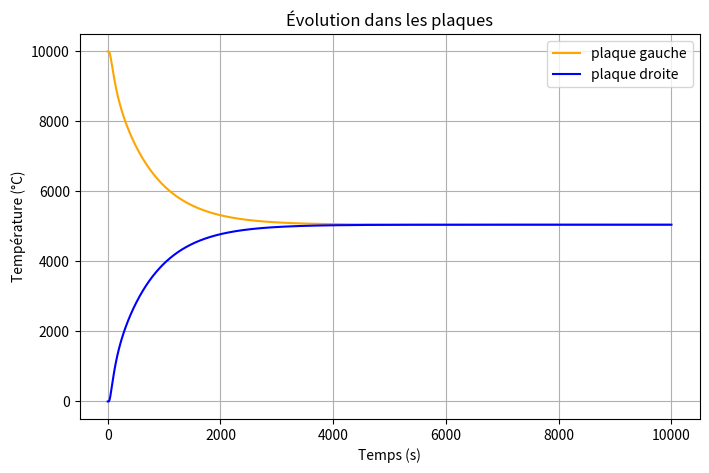

Recreate this plot in Python.
import numpy as np
import matplotlib.pyplot as plt

"""
Simulation de la diffusion thermique dans une barre 1D de longueur 2*L_bar,
constituée de deux moitiés identiques accolées, avec conditions initiales
différentes sur chaque moitié.

Paramètres :
- L_bar   : longueur d’une moitié de la barre (m)
- N_bar   : nombre de nœuds par moitié (impair pour point milieu exact)
- D       : diffusivité thermique homogène dans toute la barre (m²/s)
- T_left  : température initiale moitié gauche (°C)
- T_right : température initiale moitié droite (°C)
- t_final : durée de la simulation (s)

Maillage :
- dx      = L_bar / (N_bar - 1)
- N_total = 2 * N_bar - 1  (interface unique)

Sorties :
- hL, hR  : vecteurs des températures au centre de chaque moitié
- times   : vecteur des instants de simulation
"""

# Paramètres
L_bar   = 0.5        # m
N_bar   = 51        # impair
D       = 1.4e-4     # m²/s attention: change énormément résultats
T_left  = 10000.0      # °C
T_right = 0.0        # °C
t_final = 10000.0    # s

# Maillage
dx      = L_bar / (N_bar - 1)
N_total = 2 * N_bar - 1

# Indices des centres
center_left  = (N_bar - 1) // 2
center_right = center_left + (N_bar - 1)

# Initialisation de T
T = np.zeros(N_total)
for i in range(N_total):
    if i <= N_bar - 1:
        T[i] = T_left
    else:
        T[i] = T_right

# Discrétisation temporelle
dt      = 0.25 * dx**2 / D
n_steps = int(np.ceil(t_final / dt))
times   = np.linspace(0, t_final, n_steps+1)

# Historique
hL = np.empty(n_steps+1)
hR = np.empty(n_steps+1)
hL[0] = T[center_left]
hR[0] = T[center_right]

# Boucle temporelle
for n in range(1, n_steps+1):
    T_old = T.copy()
    # mettre à jour chaque nœud intérieur
    for i in range(1, N_total-1):
        T[i] = T_old[i] + D * dt *((T_old[i+1] - 2*T_old[i] + T_old[i-1]) / dx**2)

    # conditions aux limites isolées
    T[0]      = T[1]
    T[-1]     = T[-2]
    # enregistrer
    hL[n] = T[center_left]
    hR[n] = T[center_right]

# Tracé
plt.figure(figsize=(8,5))
plt.plot(times, hL, label='plaque gauche', color='orange')
plt.plot(times, hR, label='plaque droite', color='blue')
plt.xlabel('Temps (s)')
plt.ylabel('Température (°C)')
plt.title('Évolution dans les plaques')
plt.legend()
plt.grid(True)
plt.show()
